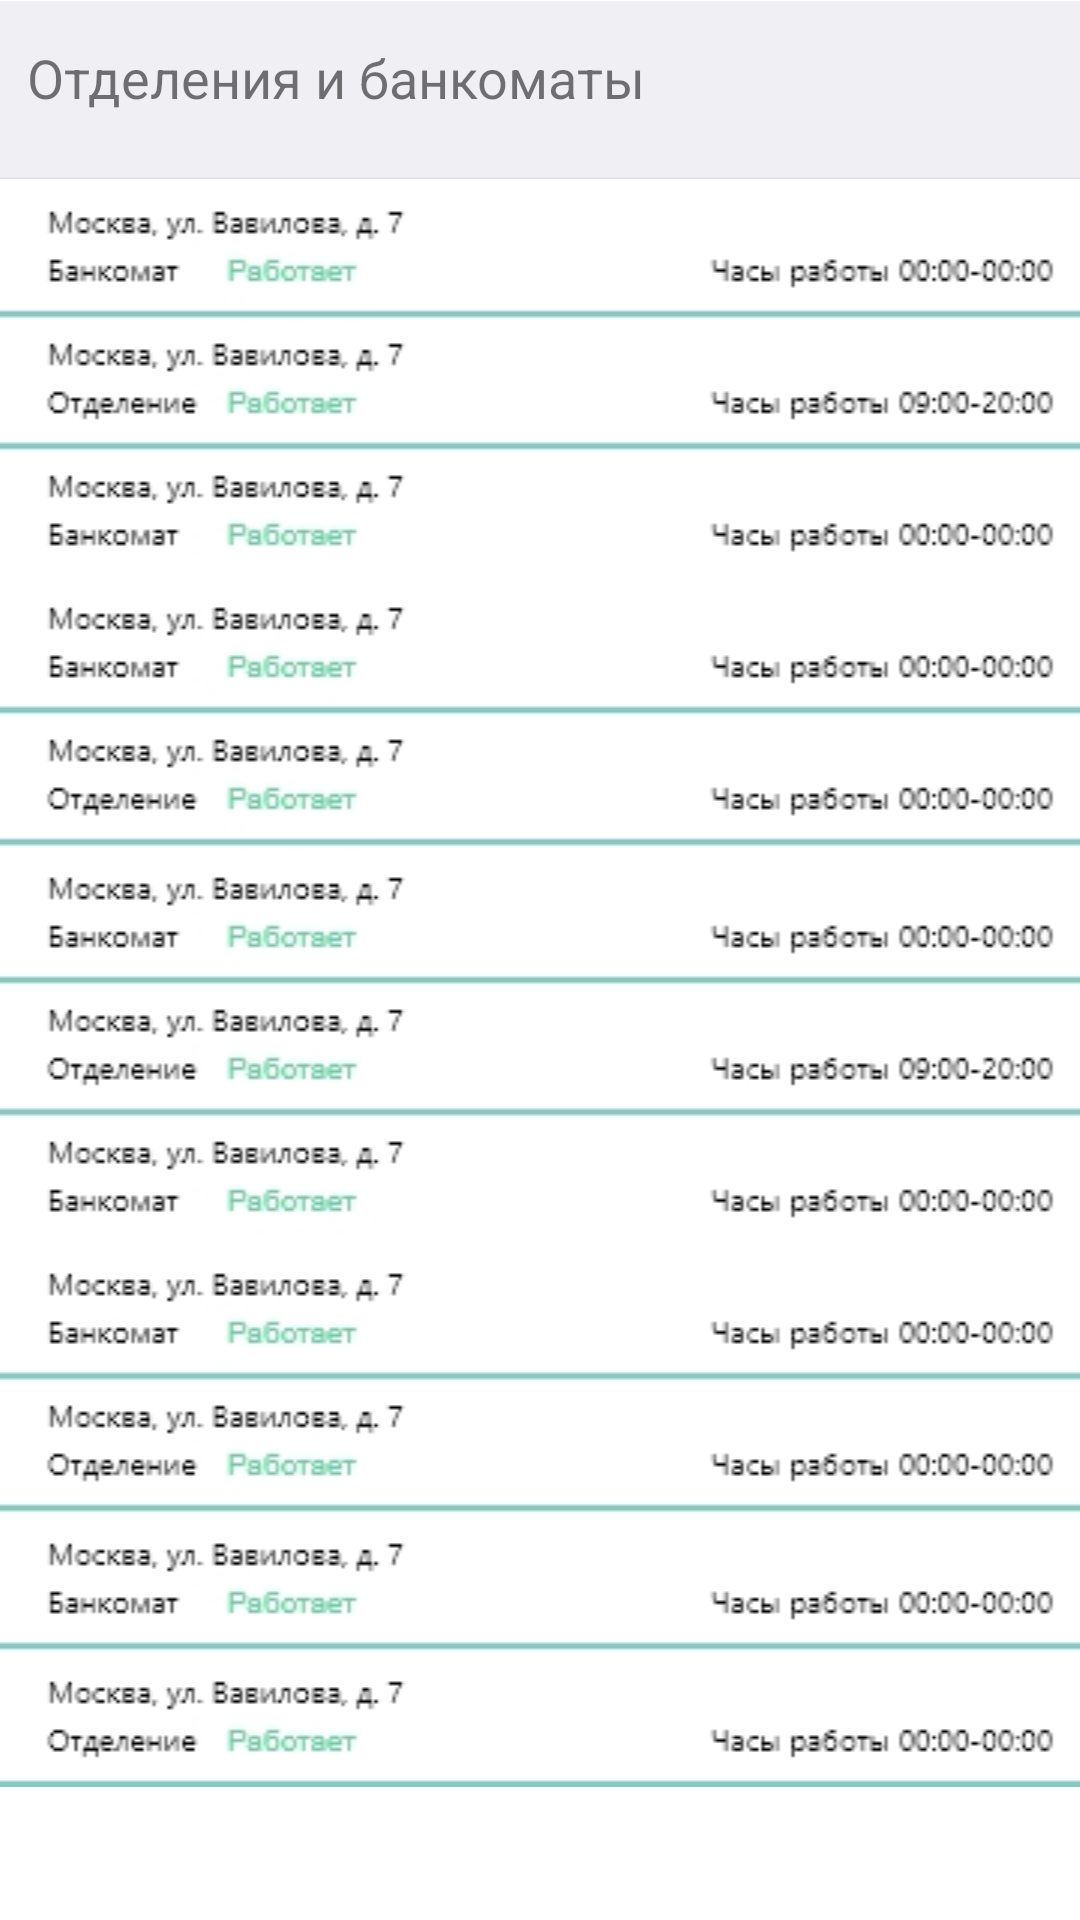

Android layout source for this screen:
<!-- AndroidManifest.xml: application theme Theme.Session1GorbachevaPR395 -->
<!-- res/layout/activity_otdelenie.xml -->
<?xml version="1.0" encoding="utf-8"?>
<androidx.constraintlayout.widget.ConstraintLayout xmlns:android="http://schemas.android.com/apk/res/android"
    xmlns:app="http://schemas.android.com/apk/res-auto"
    xmlns:tools="http://schemas.android.com/tools"
    android:layout_width="match_parent"
    android:layout_height="match_parent"
    tools:context=".Otdelenie">

    <ImageView
        android:id="@+id/imageView"
        android:layout_width="561dp"
        android:layout_height="294dp"
        app:layout_constraintBottom_toBottomOf="@+id/textView3"
        app:layout_constraintEnd_toEndOf="parent"
        app:layout_constraintStart_toStartOf="parent"
        app:layout_constraintTop_toTopOf="parent"
        app:layout_constraintVertical_bias="0.45"
        app:srcCompat="@drawable/sera" />

    <TextView
        android:id="@+id/textView3"
        android:layout_width="wrap_content"
        android:layout_height="wrap_content"
        android:text="Отделения и банкоматы"
        android:textSize="18sp"
        app:layout_constraintBottom_toBottomOf="parent"
        app:layout_constraintEnd_toEndOf="parent"
        app:layout_constraintHorizontal_bias="0.43"
        app:layout_constraintStart_toStartOf="@+id/imageView"
        app:layout_constraintTop_toTopOf="parent"
        app:layout_constraintVertical_bias="0.022" />

    <ScrollView
        android:layout_width="361dp"
        android:layout_height="542dp"
        android:layout_marginEnd="1dp"
        android:layout_marginRight="1dp"
        app:layout_constraintBottom_toBottomOf="parent"
        app:layout_constraintEnd_toEndOf="parent"
        app:layout_constraintHorizontal_bias="0.51"
        app:layout_constraintStart_toStartOf="parent"
        app:layout_constraintTop_toBottomOf="@+id/textView3"
        app:layout_constraintVertical_bias="0.362">

        <LinearLayout
            android:layout_width="match_parent"
            android:layout_height="wrap_content"
            android:orientation="vertical" >

            <ImageView
                android:id="@+id/imageView12"
                android:layout_width="match_parent"
                android:layout_height="match_parent"
                app:srcCompat="@drawable/otdel" />
        </LinearLayout>
    </ScrollView>

</androidx.constraintlayout.widget.ConstraintLayout>
<!-- resources referenced by this layout -->
<resources>
  <!-- drawable otdel: jpg bitmap (drawable-v24, 70247 bytes) -->
  <!-- drawable sera: jpg bitmap (drawable-v24, 916 bytes) -->
  <style name="Theme.Session1GorbachevaPR395" parent="Theme.MaterialComponents.Light.NoActionBar">
          
          <item name="colorPrimary">@color/purple_500</item>
          <item name="colorPrimaryVariant">@color/purple_700</item>
          <item name="colorOnPrimary">@color/white</item>
          
          <item name="colorSecondary">@color/teal_200</item>
          <item name="colorSecondaryVariant">@color/teal_700</item>
          <item name="colorOnSecondary">@color/black</item>
          
          <item name="android:statusBarColor" tools:targetApi="l">?attr/colorPrimaryVariant</item>
          
      </style>
  <!-- not gathered from this repository: default colours our renderer supplied (Android Studio template values) -->
  <color name="purple_500">#FF6200EE</color>
  <color name="purple_700">#FF3700B3</color>
  <color name="teal_200">#FF03DAC5</color>
  <color name="teal_700">#FF018786</color>
  <color name="black">#FF000000</color>
  <color name="white">#FFFFFFFF</color>
</resources>
